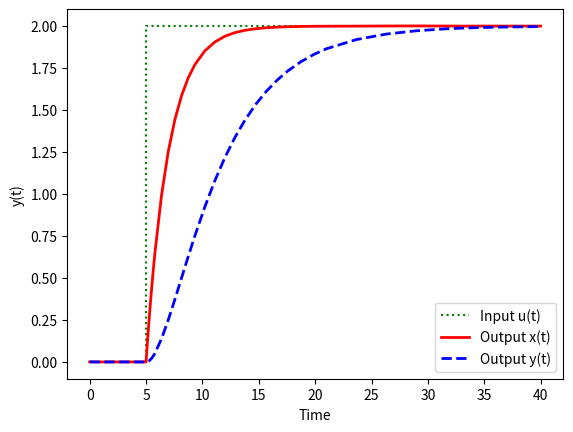

Reproduce this figure in Python.
import numpy as np
from scipy.integrate import solve_ivp
import matplotlib.pyplot as plt

def model(t, z):
    x,y = z
    u = 0 if t < 5 else 2

    dxdt = (1/2) * (- x + u)
    dydt = (1/5) * (- y + x)
    return [dxdt, dydt]

# Initial conditions
y0 = [0, 0]

# Time span
t = [0, 40]

sol = solve_ivp(model, t, y0, method='LSODA') # LSODA is the same method used by ODEINT

plt.plot([0,5, 5,40], [0,0, 2,2], 'g:', label='Input u(t)')
plt.plot(sol.t, sol.y[0], 'r-', linewidth=2, label='Output x(t)')
plt.plot(sol.t, sol.y[1], 'b--', linewidth=2, label='Output y(t)')

plt.xlabel('Time')
plt.ylabel('y(t)')

plt.legend()
plt.show()